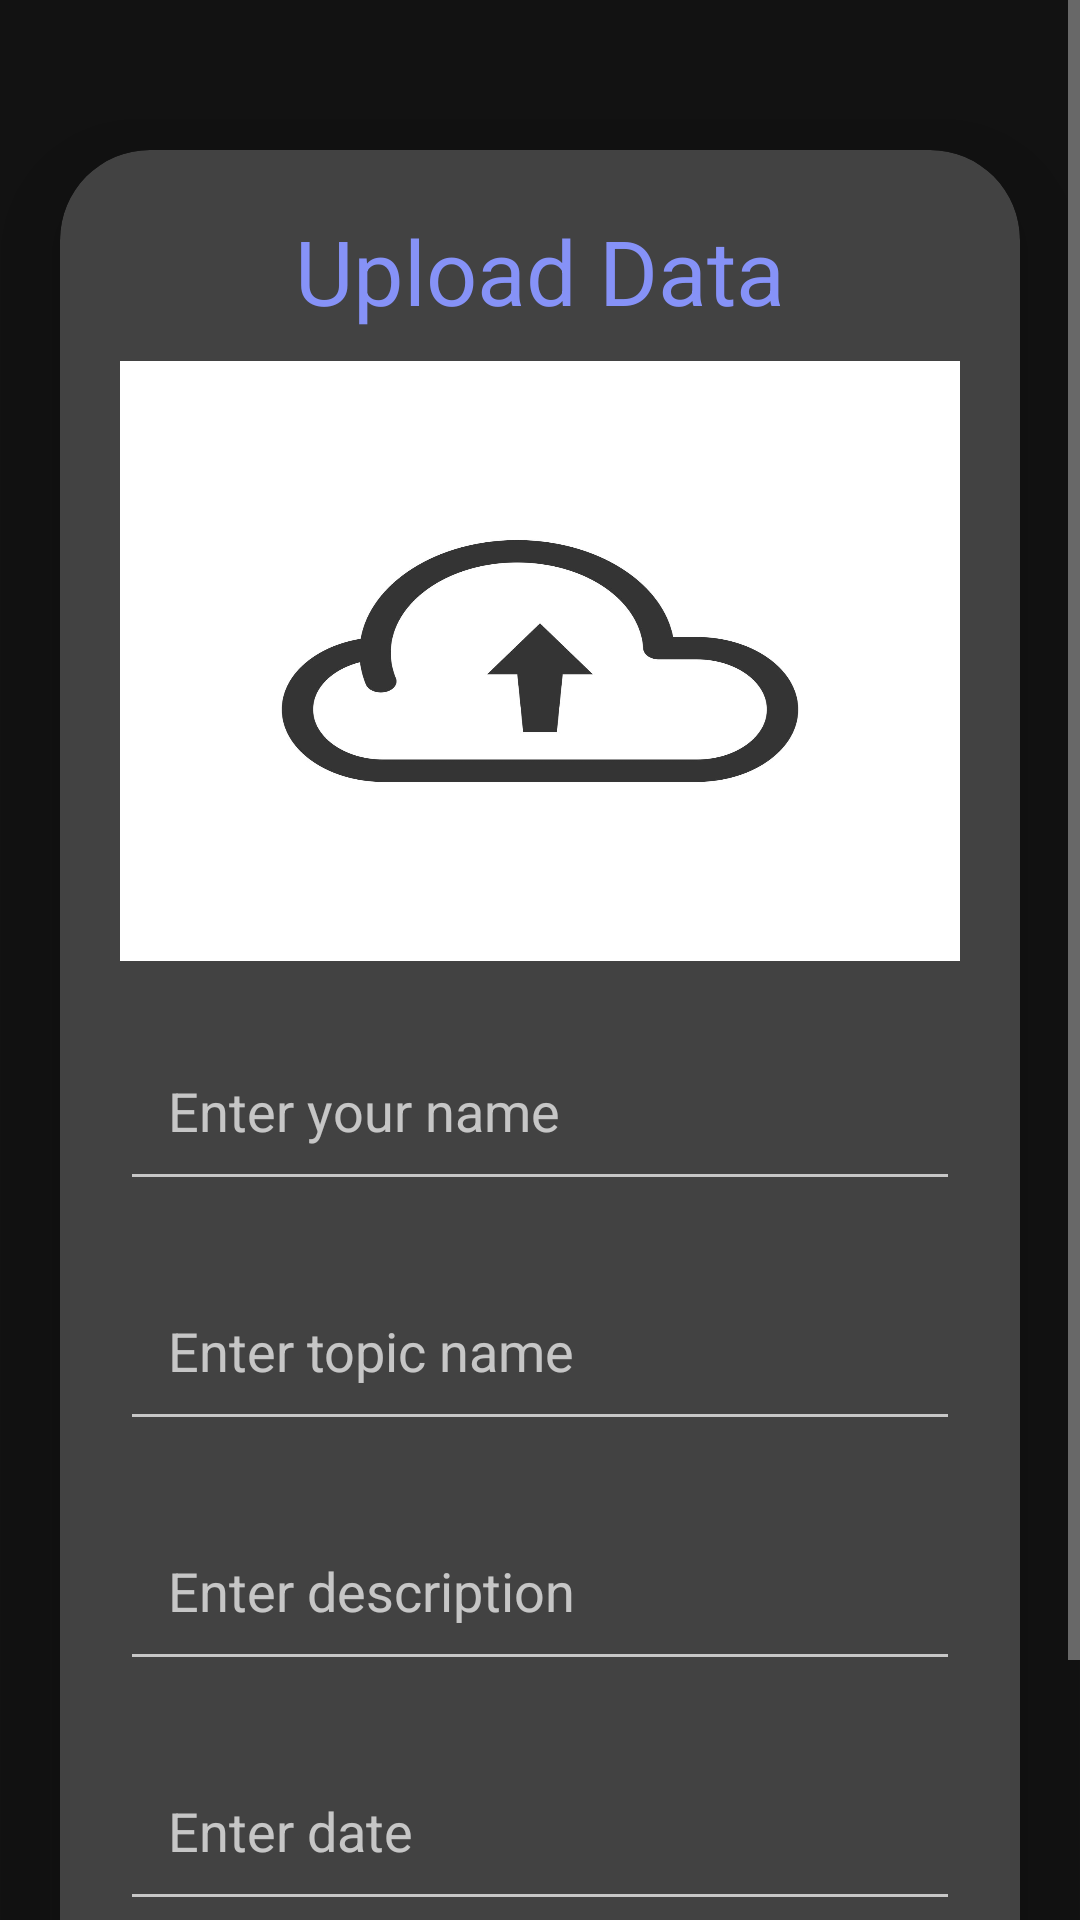

Android layout source for this screen:
<!-- AndroidManifest.xml: application theme Theme.Fab_Bottom_app_bar -->
<!-- res/layout/activity_upload.xml -->
<?xml version="1.0" encoding="utf-8"?>
<ScrollView
    xmlns:android="http://schemas.android.com/apk/res/android"
    xmlns:app="http://schemas.android.com/apk/res-auto"
    xmlns:tools="http://schemas.android.com/tools"
    android:layout_width="match_parent"
    android:layout_height="match_parent"
    android:orientation="vertical"
    tools:context=".databases.UploadActivity">

    <androidx.cardview.widget.CardView
        android:layout_width="match_parent"
        android:layout_height="wrap_content"
        android:layout_marginTop="50dp"
        android:layout_marginEnd="20dp"
        android:layout_marginStart="20dp"
        app:cardCornerRadius="30dp"
        app:cardElevation="20dp">

        <LinearLayout
            android:layout_width="match_parent"
            android:layout_height="wrap_content"
            android:orientation="vertical"
            android:layout_gravity="center_horizontal"
            android:padding="20dp"
            >

            <TextView
                android:layout_width="match_parent"
                android:layout_height="wrap_content"
                android:text="Upload Data"
                android:textSize="30sp"
                android:textAlignment="center"
                android:textColor="@color/lavender"/>

            <ImageView
                android:layout_width="match_parent"
                android:layout_height="200dp"
                android:src="@drawable/uploadimg"
                android:id="@+id/uploadImage"
                android:layout_marginTop="10dp"
                android:scaleType="fitXY"/>

            <EditText
                android:layout_width="match_parent"
                android:layout_height="60dp"
                android:id="@+id/uploadAuthor"

                android:layout_marginTop="20dp"
                android:padding="16dp"
                android:hint="Enter your name"
                android:gravity="start|center_vertical"
                android:textColor="@color/lavender"/>

            <EditText
                android:layout_width="match_parent"
                android:layout_height="60dp"
                android:id="@+id/uploadName"

                android:layout_marginTop="20dp"
                android:padding="16dp"
                android:hint="Enter topic name"
                android:gravity="start|center_vertical"
                android:textColor="@color/lavender"/>

            <EditText
                android:layout_width="match_parent"
                android:layout_height="60dp"
                android:id="@+id/uploadDesc"

                android:layout_marginTop="20dp"
                android:padding="16dp"
                android:hint="Enter description"
                android:gravity="start|center_vertical"
                android:textColor="@color/lavender"/>


            <EditText
                android:layout_width="match_parent"
                android:layout_height="60dp"
                android:id="@+id/uploadDate"

                android:layout_marginTop="20dp"
                android:padding="16dp"
                android:hint="Enter date"
                android:gravity="start|center_vertical"
                android:textColor="@color/lavender"/>

            <Button
                android:layout_width="match_parent"
                android:layout_height="60dp"
                android:text="Save"
                android:id="@+id/saveButton"
                android:textSize="18sp"
                android:layout_marginTop="20dp"
                app:cornerRadius = "20dp"/>

        </LinearLayout>

    </androidx.cardview.widget.CardView>

</ScrollView>
<!-- resources referenced by this layout -->
<resources>
  <color name="lavender">#8692f7</color>
  <!-- drawable uploadimg: jpg bitmap (drawable, 60034 bytes) -->
  <style name="Theme.Fab_Bottom_app_bar" parent="Theme.MaterialComponents">
          <item name="colorPrimary">#0F9D58</item>
          <item name="colorPrimaryVariant">#0F9D58</item>
          <item name="colorOnPrimary">#000</item>
      </style>
</resources>
